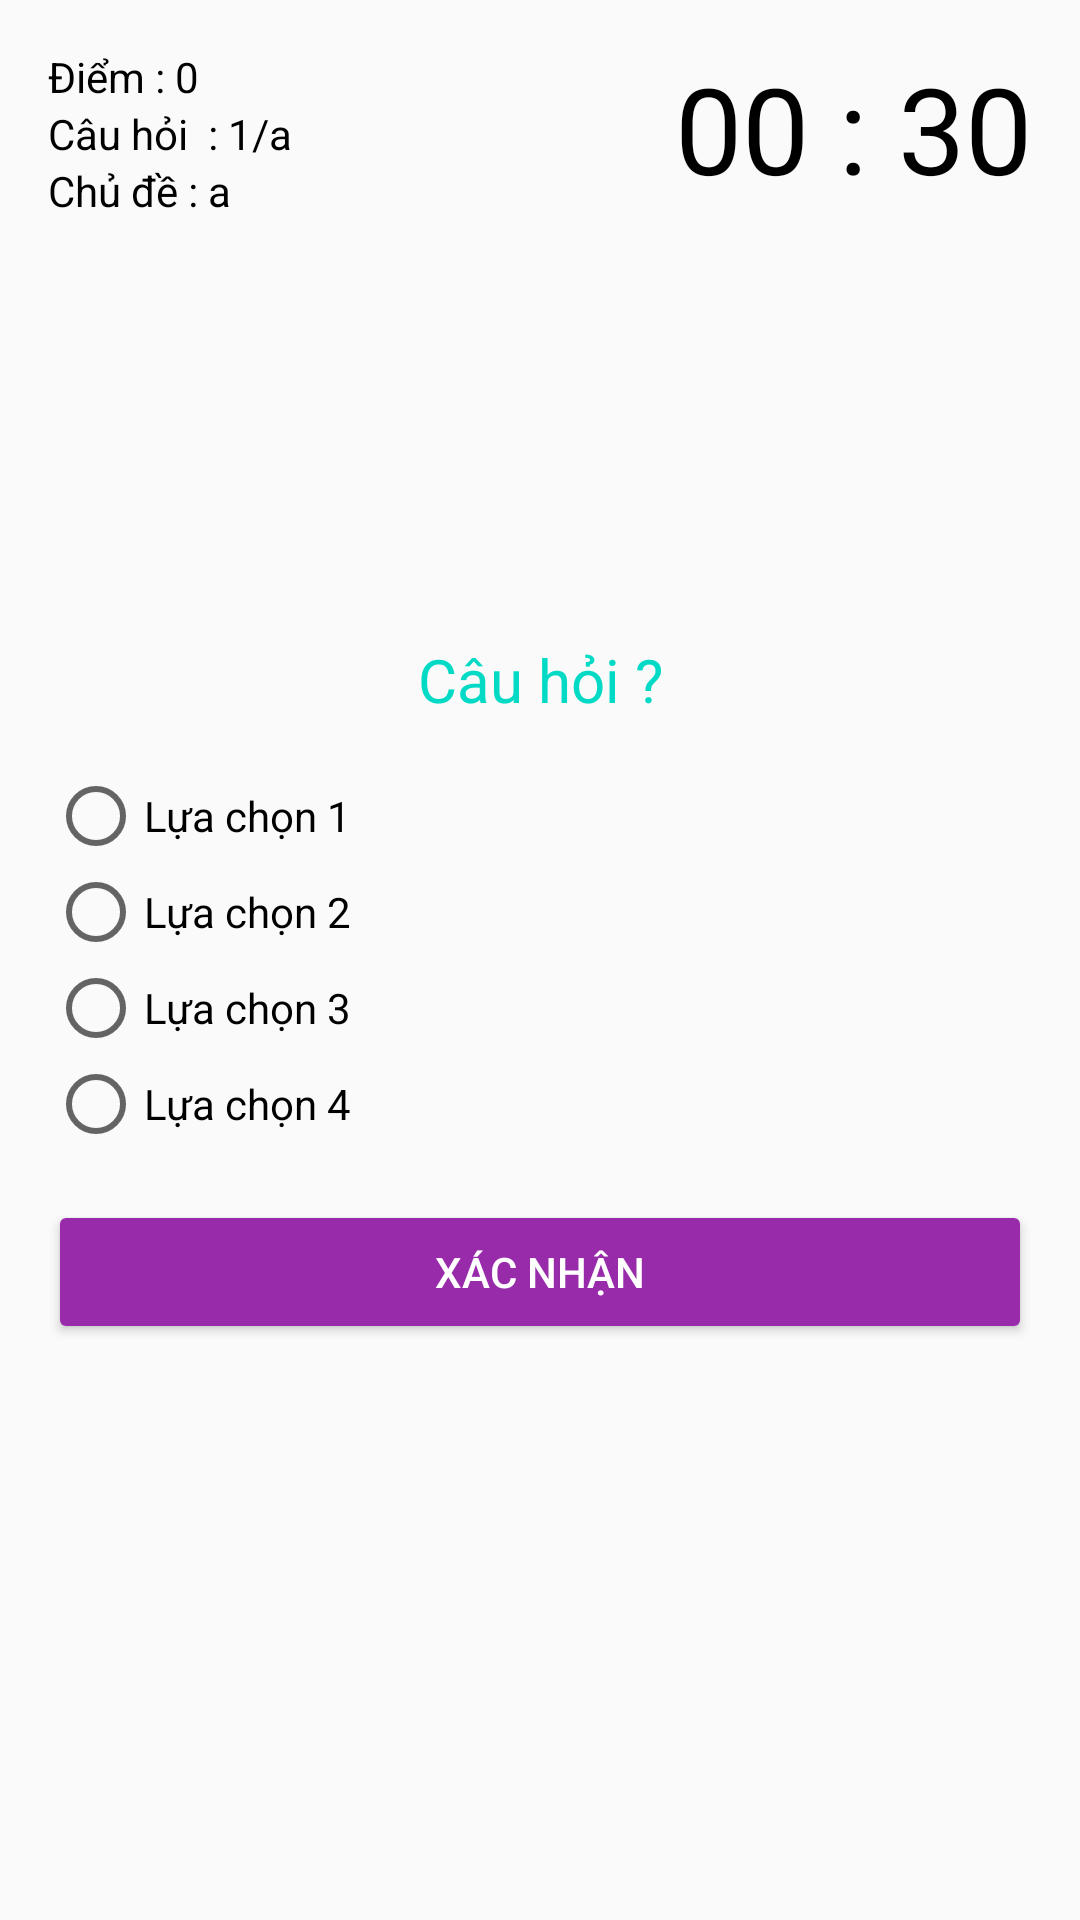

Reconstruct the res/layout file that produces this screen, plus the resources it refers to.
<!-- AndroidManifest.xml: application theme Theme.Um -->
<!-- res/layout/activity_question.xml -->
<?xml version="1.0" encoding="utf-8"?>
<RelativeLayout xmlns:android="http://schemas.android.com/apk/res/android"
    xmlns:app="http://schemas.android.com/apk/res-auto"
    xmlns:tools="http://schemas.android.com/tools"
    android:layout_width="match_parent"
    android:layout_height="match_parent"
    android:background="@color/cam"
    android:padding="16dp"
    tools:context=".QuestionActivity">

    <TextView
        android:textColor="@color/black"
        android:id="@+id/text_view_score"
        android:freezesText="true"
        android:text="Điểm : 0"
        android:layout_width="wrap_content"
        android:layout_height="wrap_content"></TextView>
    <TextView
        android:freezesText="true"
        android:id="@+id/text_view_question_count"
        android:text="Câu hỏi  : 1/a"
        android:textColor="@color/black"
        android:layout_below="@+id/text_view_score"
        android:layout_width="wrap_content"
        android:layout_height="wrap_content"></TextView>
    <TextView
        android:freezesText="true"
        android:textColor="@color/black"
        android:text="Chủ đề : a"
        android:layout_below="@id/text_view_question_count"
        android:id="@+id/text_view_category"
        android:layout_width="wrap_content"
        android:layout_height="wrap_content"></TextView>
    <TextView
        android:textColor="@color/black"
        android:textSize="40sp"
        android:text="00 : 30"
        android:freezesText="true"
        android:layout_alignParentEnd="true"
        android:id="@+id/text_view_countdown"
        android:layout_width="wrap_content"
        android:layout_height="wrap_content"
        android:layout_alignParentRight="true"></TextView>

    <TextView
        android:layout_marginBottom="16dp"
        android:textColor="@color/colorAccent"
        android:text="Câu hỏi ?"
        android:textSize="20sp"
        android:textAlignment="center"
        android:layout_above="@+id/radio_group"
        android:id="@+id/text_view_question"
        android:layout_width="match_parent"
        android:layout_height="wrap_content"
        tools:ignore="UnknownId"
        android:gravity="center_horizontal" />
    <RadioGroup
        android:layout_centerVertical="true"
        android:id="@+id/radio_group"
        android:layout_width="wrap_content"
        android:layout_height="wrap_content">
        <RadioButton
            android:textColor="@color/black"
            android:text="Lựa chọn 1"
            android:freezesText="true"
            android:id="@+id/radio_button1"
            android:layout_width="wrap_content"
            android:layout_height="wrap_content"></RadioButton>
        <RadioButton
            android:textColor="@color/black"
            android:text="Lựa chọn 2"
            android:freezesText="true"
            android:id="@+id/radio_button2"
            android:layout_width="wrap_content"
            android:layout_height="wrap_content"></RadioButton>
        <RadioButton
            android:textColor="@color/black"
            android:text="Lựa chọn 3"
            android:freezesText="true"
            android:id="@+id/radio_button3"
            android:layout_width="wrap_content"
            android:layout_height="wrap_content"></RadioButton>
        <RadioButton
            android:textColor="@color/black"
            android:text="Lựa chọn 4"
            android:freezesText="true"
            android:id="@+id/radio_button4"
            android:layout_width="wrap_content"
            android:layout_height="wrap_content"></RadioButton>

    </RadioGroup>
    <Button
        android:layout_marginTop="16dp"
        android:id="@+id/button_confim_next"
        android:textColor="@color/white"
        android:backgroundTint="#972BAA"
        android:layout_below="@+id/radio_group"
        android:text="Xác Nhận"
        android:freezesText="true"
        android:layout_width="match_parent"
        android:layout_height="wrap_content"></Button>

</RelativeLayout>
<!-- resources referenced by this layout -->
<resources>
  <style name="Theme.Um" parent="Theme.MaterialComponents.DayNight.NoActionBar.Bridge">
          
          <item name="colorPrimary">@color/purple_500</item>
          <item name="colorPrimaryVariant">@color/purple_700</item>
          <item name="colorOnPrimary">@color/white</item>
          
          <item name="colorSecondary">@color/teal_200</item>
          <item name="colorSecondaryVariant">@color/teal_700</item>
          <item name="colorOnSecondary">@color/black</item>
          
          <item name="android:statusBarColor" tools:targetApi="l">?attr/colorPrimaryVariant</item>
          
          <item name="android:windowFullscreen">true</item>
          <item name="windowNoTitle">true</item>
      </style>
  <!-- not gathered from this repository: default colours our renderer supplied (Android Studio template values) -->
  <color name="purple_500">#FF6200EE</color>
  <color name="purple_700">#FF3700B3</color>
  <color name="teal_200">#FF03DAC5</color>
  <color name="teal_700">#FF018786</color>
  <color name="black">#FF000000</color>
  <color name="white">#FFFFFFFF</color>
  <color name="colorAccent">#FF03DAC5</color>
</resources>
